Run: headless pygame with SDL's dummy video driver; simulated clock (each Clock.tick advances the game by its frame time, no real sleeping); random seed 0; keys injected as events and as key.get_pressed() state; mouse plan: one left click at the window centre at the start of phase 2, then a move to the lower-right quarter at the start of phase 3.
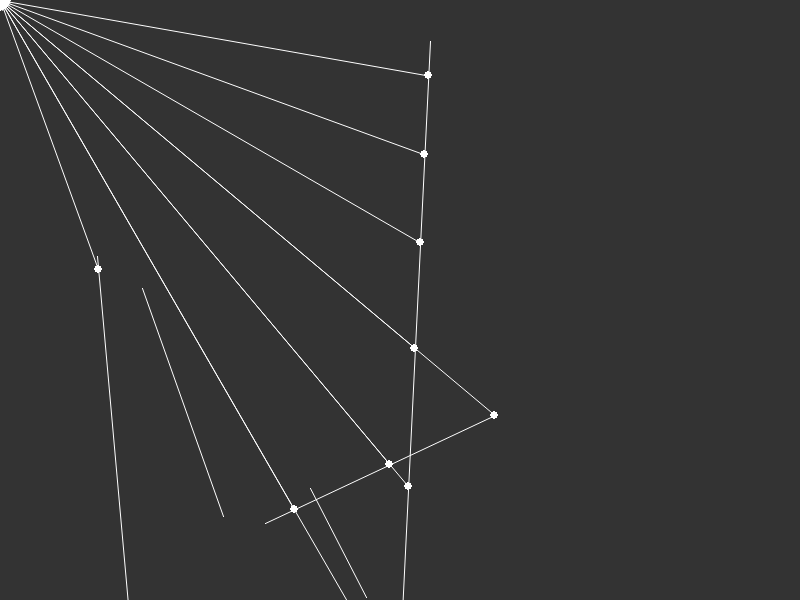
Frame 1 of 4 · flips 1–60 · no input
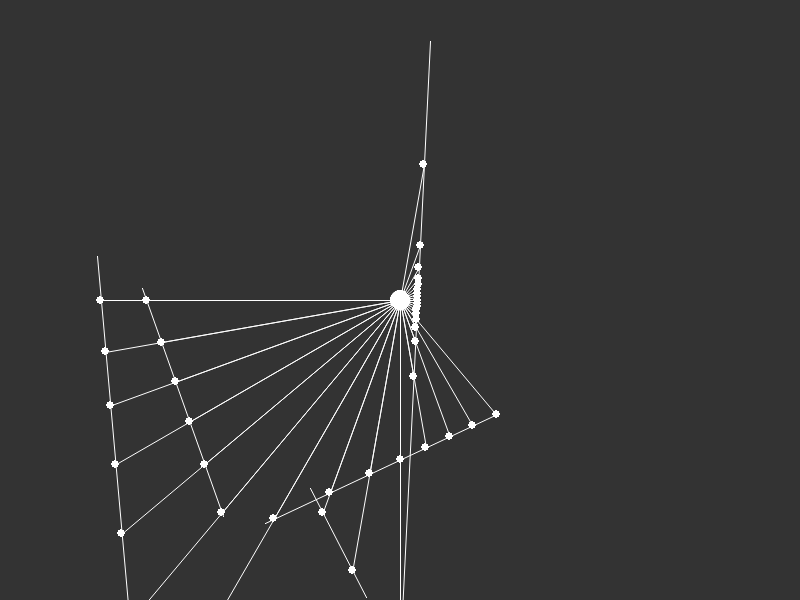
Frame 2 of 4 · flips 61–180 · clicked the window centre · tapped SPACE, RETURN · held RIGHT (→), D
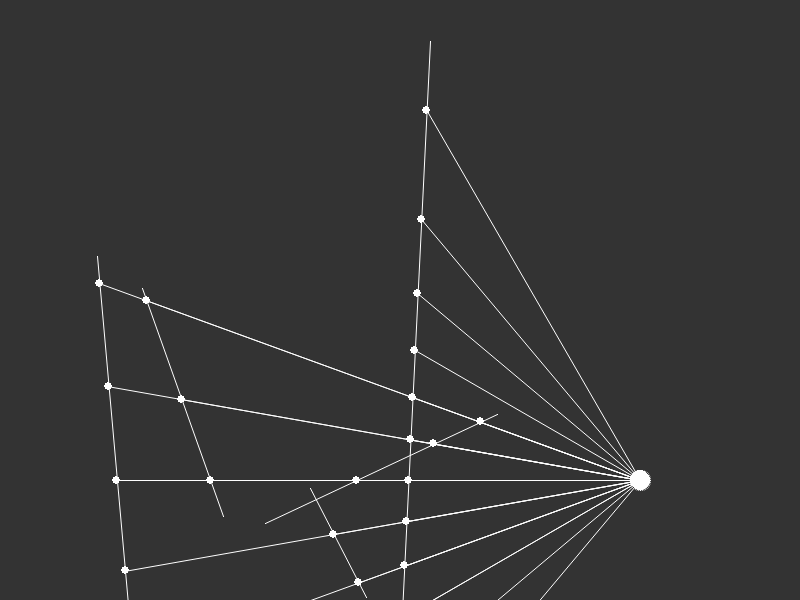
Frame 3 of 4 · flips 181–300 · moved the mouse to the lower-right quarter · held DOWN (↓), S
Frame 4 of 4 · flips 301–420 · held LEFT (←), A, UP (↑), W · screen unchanged from frame 3, image omitted

The pygame program that drew these frames:

import pygame
from pygame.locals import *
import sys, math, random

width = 800
height = 600

WHITE = (255, 255, 255)

class Vec2D:

    def __init__(self, x, y):
        self.x = x
        self.y = y
        
    def scale(self, s):
        self.x = self.x * s
        self.y = self.y * s

    def normalize(self):
        r = math.sqrt(self.x * self.x + self.y * self.y)
        self.x = self.x / r
        self.y = self.y / r

    def rotate(self, angle):
        r = math.sqrt(self.x * self.x + self.y * self.y)
        self.x = r * math.cos(angle)
        self.y = r * math.sin(angle)


class Ray:

    def __init__(self, pos, angle):
        self.pos = pos
        self.dir = Vec2D(1, 0)
        self.dir.rotate(angle)
        # self.dir.scale(10)

    def lookAt(self, x, y):
        self.dir.x = x - self.pos.x
        self.dir.y = y - self.pos.y
        self.dir.normalize()

    def show(self, surface):
        start = (self.pos.x, self.pos.y)
        end = (self.pos.x + 10*self.dir.x, self.pos.y + 10* self.dir.y)
        pygame.draw.aaline(surface, WHITE, start, end, 1)

    def cast(self, wall):
        x1 = wall.a.x
        y1 = wall.a.y
        x2 = wall.b.x
        y2 = wall.b.y

        x3 = self.pos.x
        y3 = self.pos.y
        x4 = self.pos.x + self.dir.x
        y4 = self.pos.y + self.dir.y

        den = (x1 - x2) * (y3 - y4) - (y1 - y2) * (x3 - x4)
        if(den == 0):
            return

        t = ((x1 - x3) * (y3 - y4) - (y1 - y3) * (x3 - x4)) / den
        u = -((x1 - x2) * (y1 - y3) - (y1 - y2) * (x1 - x3)) / den

        if (t > 0 and t < 1 and u > 0):
            pt = Vec2D(0,0)
            pt.x = x1 + t * (x2 - x1)
            pt.y = y1 + t * (y2 - y1)
            return pt
        else:
            return

class Wall:

    def __init__(self, x1, y1, x2, y2):
        self.a = Vec2D(x1, y1)
        self.b = Vec2D(x2, y2)

    def show(self, surface):
        start = (self.a.x, self.a.y)
        end = (self.b.x, self.b.y)
        pygame.draw.aaline(surface, WHITE, start, end, 1)

class Particle:

    def __init__(self):
        self.pos = Vec2D(width/2, height/2)
        self.rays = []

        for angle in range(0, 360, 10):
            self.rays.append(Ray(self.pos, math.radians(angle)))

    def show(self, surface):
        pygame.draw.circle(surface, WHITE, (self.pos.x, self.pos.y), 10)
        for ray in self.rays:
            ray.show(surface)

    def look(self, wall, surface):
        for ray in self.rays:
            pt = ray.cast(wall)
            if(pt):
                pygame.draw.aaline(surface, WHITE, (self.pos.x, self.pos.y), (pt.x, pt.y))
                pygame.draw.circle(surface, WHITE, (pt.x, pt.y), 4)

    def update(self, x, y):
        self.pos.x = x
        self.pos.y = y


def main():

    # setup
    pygame.init()
    display = (width, height)
    displaysurface = pygame.display.set_mode(display)
    pygame.display.set_caption("Raycasting")


    walls = []
    for i in range(5):
        x1 = random.randint(0, width)
        x2 = random.randint(0, width)
        y1 = random.randint(0, height)
        y2 = random.randint(0, height)
        walls.append(Wall(x1,x2,y1,y2))

    particle = Particle()

    # draw
    while True:
        for event in pygame.event.get():
            if event.type == QUIT:
                pygame.quit()
                sys.exit()

        displaysurface.fill((51, 51, 51))
        
        (mouseX, mouseY) = pygame.mouse.get_pos()
        particle.update(mouseX, mouseY)
        particle.show(displaysurface)

        for wall in walls:
            wall.show(displaysurface)
            particle.look(wall, displaysurface)

        pygame.display.update()


if __name__ == "__main__":
    main()
    pygame.quit()
    quit()
